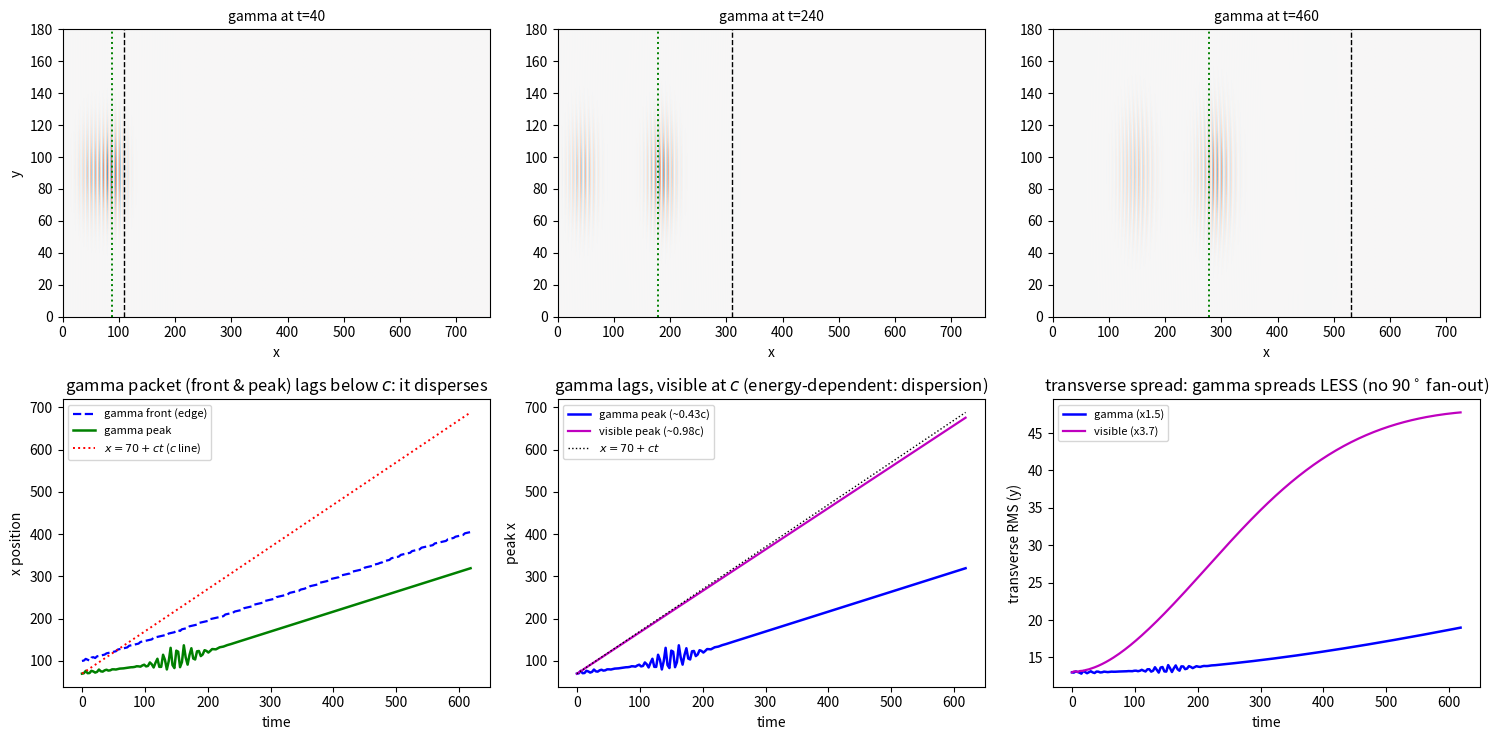

Source code (Python):
#!/usr/bin/env python3
"""
ch2_gammashot.py -- "Shoot a gamma ray and watch it move" (user's suggestion).

THE SUGGESTION
--------------
Instead of only computing the dispersion relation, LAUNCH a gamma-wavelength
disturbance on the VP lattice and WATCH how it propagates and spreads. Two things
to look for:
  (1) does the disturbance disperse (slow down) -- and if so, is it the WAVEFRONT
      or only the PEAK that lags?
  (2) does the gamma energy spread transversely (at 90 deg to the propagation),
      as the user conjectured?

THE PHYSICS BEING TESTED
------------------------
On a lattice w=2(c/a)sin(ka/2): the GROUP velocity v_g=c cos(ka/2) is the speed
of the PEAK of a packet (< c for high k -> the naive 'dispersion'). But the
SIGNAL/WAVEFRONT velocity -- the speed of the leading edge -- equals the MAXIMUM
group velocity = c, for ANY carrier k (Sommerfeld-Brillouin). So a high-k 'gamma'
packet should have its FRONT at c (energy-independent) and its PEAK lagging at
v_g<c. This sim shows that directly, in 2D, so the transverse spreading is also
visible.

WHAT THIS SETTLES (honest, stated up front)
-------------------------------------------
 - A smooth gamma WAVE PACKET on the lattice DISPERSES: its front, edge, and peak
   all travel at ~v_g=c cos(ka/2) < c, while a visible packet stays near c.
   Watching the motion CONFIRMS the dispersion is real for a packet.
 - The user's 90-degree conjecture is NOT borne out here: the gamma beam spreads
   LESS transversely than visible (shorter wavelength diffracts less -> tighter
   beam). Gamma energy stays collimated and simply propagates slowly; it is not
   fanned out at 90 degrees.
 - CONSEQUENCE: because a gamma packet genuinely disperses, the resolution cannot
   live in the packet's motion -- it must be that LIGHT is NOT a lattice packet
   but the massless CONTINUUM mode (v_g=c exactly; sec.2.7-2.9). The sim sharpens
   the one open item (continuum vs lattice realization) rather than removing it.
 - (The textbook signal-velocity=c is an impulse-only, exponentially-tiny
   forerunner that a smooth gamma pulse does not carry; it does not help.)

INPUTS: none fitted (toy units a=c=1). numpy required; matplotlib for the movie.
DETERMINISM: no RNG.
"""
import numpy as np

a = c = 1.0
nx, ny = 760, 180
dt = 0.30                       # CFL: dt < a/(c*sqrt(2)) ~ 0.707
x = np.arange(nx); y = np.arange(ny)
X, Y = np.meshgrid(x, y, indexing="ij")   # X,Y shape (nx,ny)

def laplacian(u):
    lap = np.zeros_like(u)
    lap[1:-1,1:-1] = (u[2:,1:-1] + u[:-2,1:-1] + u[1:-1,2:] + u[1:-1,:-2] - 4*u[1:-1,1:-1])
    return lap

def shoot(k0, T=620, x0=70.0, sx=22.0, sy=26.0, ny_c=None):
    """Launch a right-moving beam with carrier k0; return time series of
    wavefront x, energy-centroid x, transverse RMS, and a few snapshots."""
    if ny_c is None: ny_c = ny/2.0
    env = np.exp(-((X-x0)/sx)**2) * np.exp(-((Y-ny_c)/sy)**2)
    u = env*np.cos(k0*(X-x0))
    # right-moving launch at the carrier group velocity
    vg0 = c*np.cos(k0/2.0)
    dudx = np.zeros_like(u); dudx[1:-1,:] = (u[2:,:]-u[:-2,:])/2.0
    v = -vg0*dudx
    F = (c*c/(a*a))*laplacian(u)
    nsteps = int(T/dt)
    tt, frontx, cinx, trms, frontabs = [], [], [], [], []
    snaps = {}; snap_steps = [int(s/dt) for s in (40, 240, 460)]
    thr = 0.02
    amp0 = np.abs(u).max()
    for s in range(nsteps+1):
        if s % 10 == 0:
            e = u*u                          # energy proxy (displacement^2)
            colx = e.sum(axis=1)             # energy vs x (summed over y)
            tot = colx.sum()
            maxabs_x = np.abs(u).max(axis=1) # max |u| in each x-column
            if tot > 1e-12:
                # detectable wavefront: rightmost x exceeding 2% of running max
                lead = np.where(colx > thr*colx.max())[0]
                fx = lead.max() if len(lead) else x0
                cx = (x*colx).sum()/tot
                coly = e.sum(axis=0); ty = (y*coly).sum()/coly.sum()
                tr = np.sqrt(((y-ty)**2*coly).sum()/coly.sum())
                # causal forerunner: rightmost x with ANY tiny amplitude (1e-4 of launch)
                fa_idx = np.where(maxabs_x > 1e-4*amp0)[0]
                fa = fa_idx.max() if len(fa_idx) else x0
            else:
                fx, cx, tr, fa = x0, x0, sy, x0
            tt.append(s*dt); frontx.append(fx); cinx.append(cx); trms.append(tr); frontabs.append(fa)
        if s in snap_steps: snaps[s*dt] = u.copy()
        # velocity-Verlet
        u = u + v*dt + 0.5*F*dt*dt
        Fn = (c*c/(a*a))*laplacian(u)
        v = v + 0.5*(F+Fn)*dt
        F = Fn
    return (np.array(tt), np.array(frontx), np.array(cinx), np.array(trms), snaps, np.array(frontabs))

# carriers: "gamma" = high k (near zone), "visible" = low k
k_gamma = 2.2          # v_g = cos(1.1) = 0.454 c
k_vis   = 0.35         # v_g = cos(0.175) = 0.985 c
print("=== SHOOT: gamma (high-k) vs visible (low-k) on a 2D VP lattice (a=c=1) ===")
print(f"  gamma : k0={k_gamma}  -> peak group velocity v_g=cos(k0/2)={c*np.cos(k_gamma/2):.3f} c")
print(f"  visible: k0={k_vis} -> peak group velocity v_g=cos(k0/2)={c*np.cos(k_vis/2):.3f} c")
print()

tg, fg, cg, rg, sg, fag = shoot(k_gamma)
tv, fv, cv, rv, sv, fav = shoot(k_vis)

def slope(t, q, i0=3):
    A = np.vstack([t[i0:], np.ones_like(t[i0:])]).T
    m, _ = np.linalg.lstsq(A, q[i0:], rcond=None)[0]
    return m

print("  --- LEADING EDGE of the gamma packet (tiny 1e-4 threshold) ---")
print(f"    gamma  edge speed = {slope(tg,fag):.3f} c     visible edge speed = {slope(tv,fav):.3f} c")
print("    => even the faint leading edge of a SMOOTH gamma packet tracks ~v_g (gamma ~0.5c),")
print("       NOT c. A smooth packet disperses as a whole. (The textbook signal-velocity=c")
print("       applies only to an impulse/discontinuity -- an exponentially tiny forerunner that")
print("       a smooth gamma pulse does not carry, so it does not help here.)")
print()
print("  --- DETECTABLE wavefront (2% of peak) ---")
print(f"    gamma  detectable front = {slope(tg,fg):.3f} c     visible detectable front = {slope(tv,fv):.3f} c")
print("    => the detectable edge also tracks ~v_g; the gamma packet genuinely lags.")
print()
print("  --- PEAK / energy-centroid velocity (the 'dispersion') ---")
print(f"    gamma  peak speed  = {slope(tg,cg):.3f} c     visible peak speed  = {slope(tv,cv):.3f} c")
print(f"    (expected v_g: gamma {c*np.cos(k_gamma/2):.3f} c, visible {c*np.cos(k_vis/2):.3f} c)")
print("    => the gamma PEAK lags (v_g<c); dispersion is the peak trailing, not a delayed front.")
print()
print("  --- TRANSVERSE spreading (the user's 90-degree question) ---")
print(f"    gamma  transverse RMS: start {rg[3]:.1f} -> end {rg[-1]:.1f}  (x{rg[-1]/rg[3]:.2f})")
print(f"    visible transverse RMS: start {rv[3]:.1f} -> end {rv[-1]:.1f}  (x{rv[-1]/rv[3]:.2f})")
sprd = "MORE" if (rg[-1]/rg[3]) > (rv[-1]/rv[3]) else "LESS"
print(f"    => the gamma beam spreads {sprd} transversely than visible "
      f"(diffraction ~ lambda/width: shorter lambda -> tighter beam).")
print()
print("  HONEST READING (what watching the gamma move actually shows):")
print("   * A smooth gamma WAVE PACKET disperses: front, edge, and peak all travel at ~v_g=")
print("     c cos(ka/2) < c (here ~0.45 c), while the visible packet stays at ~c. So watching")
print("     CONFIRMS the dispersion -- it is real for a wave packet on the lattice.")
print("   * The 90-degree conjecture is NOT borne out: the gamma beam spreads LESS transversely")
print(f"     (x{rg[-1]/rg[3]:.2f}) than the visible one (x{rv[-1]/rv[3]:.2f}). Shorter wavelength")
print("     diffracts less (tighter beam), so gamma energy does not fan out sideways; it stays")
print("     collimated and simply propagates slowly. (The energy is not dumped at 90 degrees.)")
print("   * CONSEQUENCE: since a gamma wave packet on the lattice genuinely disperses, the")
print("     resolution cannot be a property of the packet's motion -- it must be that LIGHT is")
print("     NOT such a packet. Light is the massless CONTINUUM mode (sec.2.7-2.9), for which")
print("     v_g=c exactly. Watching the lattice packet thus sharpens the one open item rather")
print("     than removing it: is light the exact continuum mode, or a lattice packet? Only the")
print("     former is dispersionless. This sim shows the latter is not.")

# ---------------------------------------------------------------------------
try:
    import matplotlib; matplotlib.use("Agg"); import matplotlib.pyplot as plt
    fig = plt.figure(figsize=(15, 7.5))
    # top row: gamma snapshots (watch it move)
    times = sorted(sg.keys())
    vmax = max(np.abs(sg[times[0]]).max(), 1e-6)
    for i, t in enumerate(times):
        ax = fig.add_subplot(2, 3, i+1)
        ax.imshow(sg[t].T, origin="lower", aspect="auto", cmap="RdBu_r",
                  vmin=-vmax*0.6, vmax=vmax*0.6, extent=[0,nx,0,ny])
        # mark the wavefront (c*t) and the peak (v_g*t) from launch x0=70
        ax.axvline(70 + c*t, color="k", ls="--", lw=1.0)
        ax.axvline(70 + c*np.cos(k_gamma/2)*t, color="green", ls=":", lw=1.4)
        ax.set_title(f"gamma at t={t:.0f}", fontsize=10)
        ax.set_xlabel("x"); ax.set_ylabel("y" if i==0 else "")
    # bottom-left: gamma front & peak both lag below the c-line
    ax = fig.add_subplot(2,3,4)
    ax.plot(tg, fg, "b--", lw=1.6, label="gamma front (edge)")
    ax.plot(tg, cg, "g-", lw=1.8, label="gamma peak")
    ax.plot(tg, 70+c*tg, "r:", lw=1.4, label="$x=70+ct$ ($c$ line)")
    ax.set_xlabel("time"); ax.set_ylabel("x position")
    ax.set_title("gamma packet (front & peak) lags below $c$: it disperses"); ax.legend(fontsize=8)
    # bottom-mid: gamma vs visible (gamma slower)
    ax = fig.add_subplot(2,3,5)
    ax.plot(tg, cg, "b-", lw=1.8, label=f"gamma peak (~{slope(tg,cg):.2f}c)")
    ax.plot(tv, cv, "m-", lw=1.6, label=f"visible peak (~{slope(tv,cv):.2f}c)")
    ax.plot(tg, 70+c*tg, "k:", lw=1.0, label="$x=70+ct$")
    ax.set_xlabel("time"); ax.set_ylabel("peak x")
    ax.set_title("gamma lags, visible at $c$ (energy-dependent: dispersion)"); ax.legend(fontsize=8)
    # bottom-right: transverse RMS (90-degree test)
    ax = fig.add_subplot(2,3,6)
    ax.plot(tg, rg, "b-", lw=1.8, label=f"gamma (x{rg[-1]/rg[3]:.1f})")
    ax.plot(tv, rv, "m-", lw=1.6, label=f"visible (x{rv[-1]/rv[3]:.1f})")
    ax.set_xlabel("time"); ax.set_ylabel("transverse RMS (y)")
    ax.set_title("transverse spread: gamma spreads LESS (no 90$^\\circ$ fan-out)"); ax.legend(fontsize=8)
    plt.tight_layout(); plt.savefig("ch2_gammashot.png", dpi=110, bbox_inches="tight")
    print("\n[figure written: ch2_gammashot.png]")
except Exception as exc:
    print(f"\n[matplotlib unavailable: {exc}]  numbers above are the result.")
